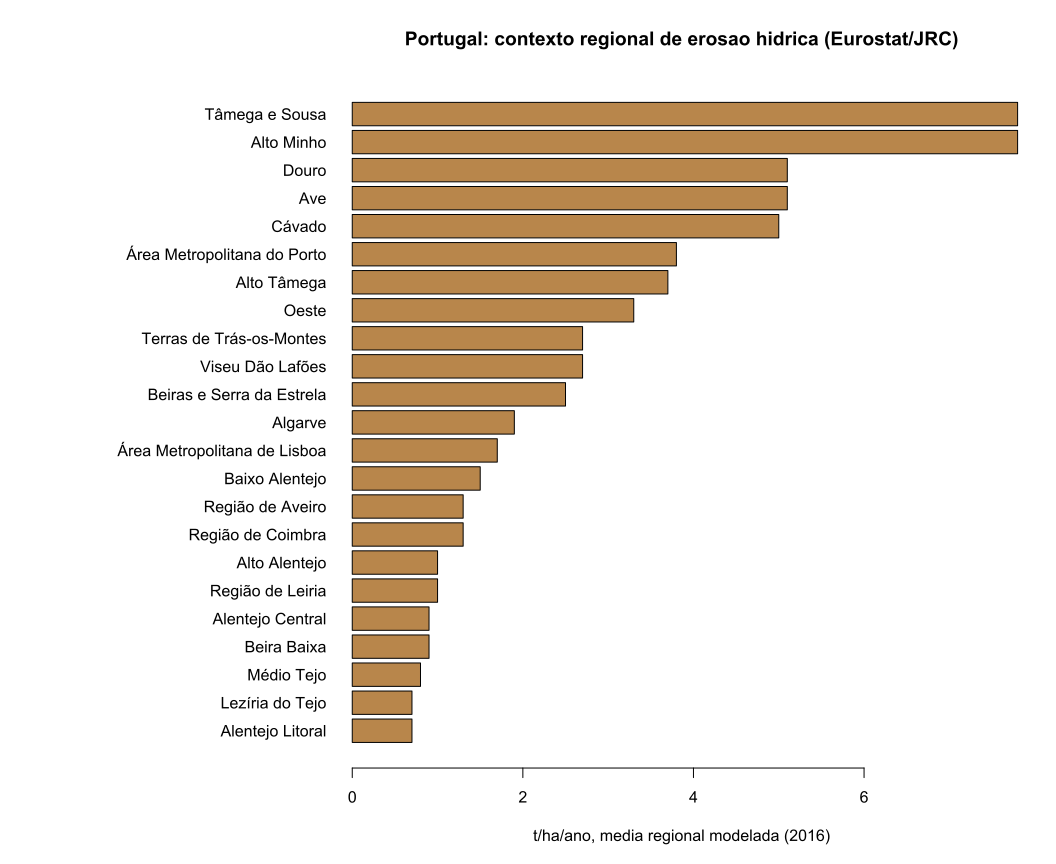

The data file committed next to this chart (first rows):
nuts_id, name, reference_year, soil_loss_t_ha_year
PT111, Alto Minho, 2016, 7.8
PT112, Cávado, 2016, 5
PT119, Ave, 2016, 5.1
PT11A, Área Metropolitana do Porto, 2016, 3.8
PT16J, Beiras e Serra da Estrela, 2016, 2.5
PT170, Área Metropolitana de Lisboa, 2016, 1.7
PT181, Alentejo Litoral, 2016, 0.7
PT184, Baixo Alentejo, 2016, 1.5
PT11B, Alto Tâmega, 2016, 3.7
PT11C, Tâmega e Sousa, 2016, 7.8
PT16E, Região de Coimbra, 2016, 1.3
PT16F, Região de Leiria, 2016, 1
PT16G, Viseu Dão Lafões, 2016, 2.7
PT11D, Douro, 2016, 5.1
PT11E, Terras de Trás-os-Montes, 2016, 2.7
PT150, Algarve, 2016, 1.9
PT16B, Oeste, 2016, 3.3
PT16D, Região de Aveiro, 2016, 1.3
PT16H, Beira Baixa, 2016, 0.9
PT16I, Médio Tejo, 2016, 0.8
PT185, Lezíria do Tejo, 2016, 0.7
PT186, Alto Alentejo, 2016, 1
PT187, Alentejo Central, 2016, 0.9
PT200, Região Autónoma dos Açores, 2016, 
PT300, Região Autónoma da Madeira, 2016, 
